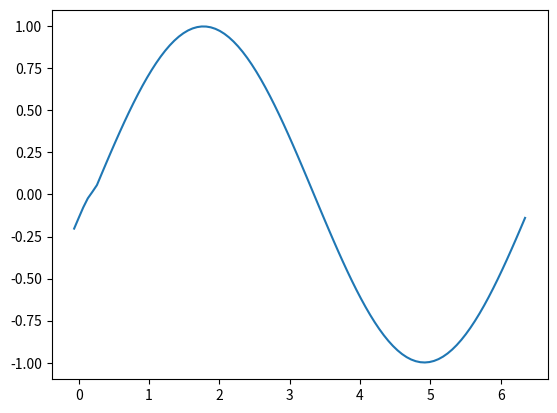

The matplotlib source for this figure:
import numpy as np
import matplotlib.pyplot as plt 
import matplotlib.animation as animation
xmin, xmax = 0, 2*np.pi
tmin, tmax = 0, 5

c = 1
x_all_cells, t_all_cells = 100, 100
delta_x = (xmax-xmin) /(x_all_cells-2)
X = np.linspace(xmin-delta_x, xmax+delta_x, x_all_cells, endpoint=True)
T = np.linspace(tmin, tmax, t_all_cells, endpoint=True)
U = np.zeros((len(T), len(X)))

delta_t = T[-1] - T[0] / len(T)
delta_x = X[-1] - X[0] / len(X)
val = c * (delta_t / delta_x)

# declare initial array
U[0, :] = np.sin(X)
for i in range(len(T)-1):
    # boundary condition 
    U[i, 0] = U[i, -2]
    for j in range(1, len(X)):
        #updating values
        U[i+1, j] = U[i, j] - val * (U[i, j] - U[i, j-1])

plt.plot(X, U[4, ])